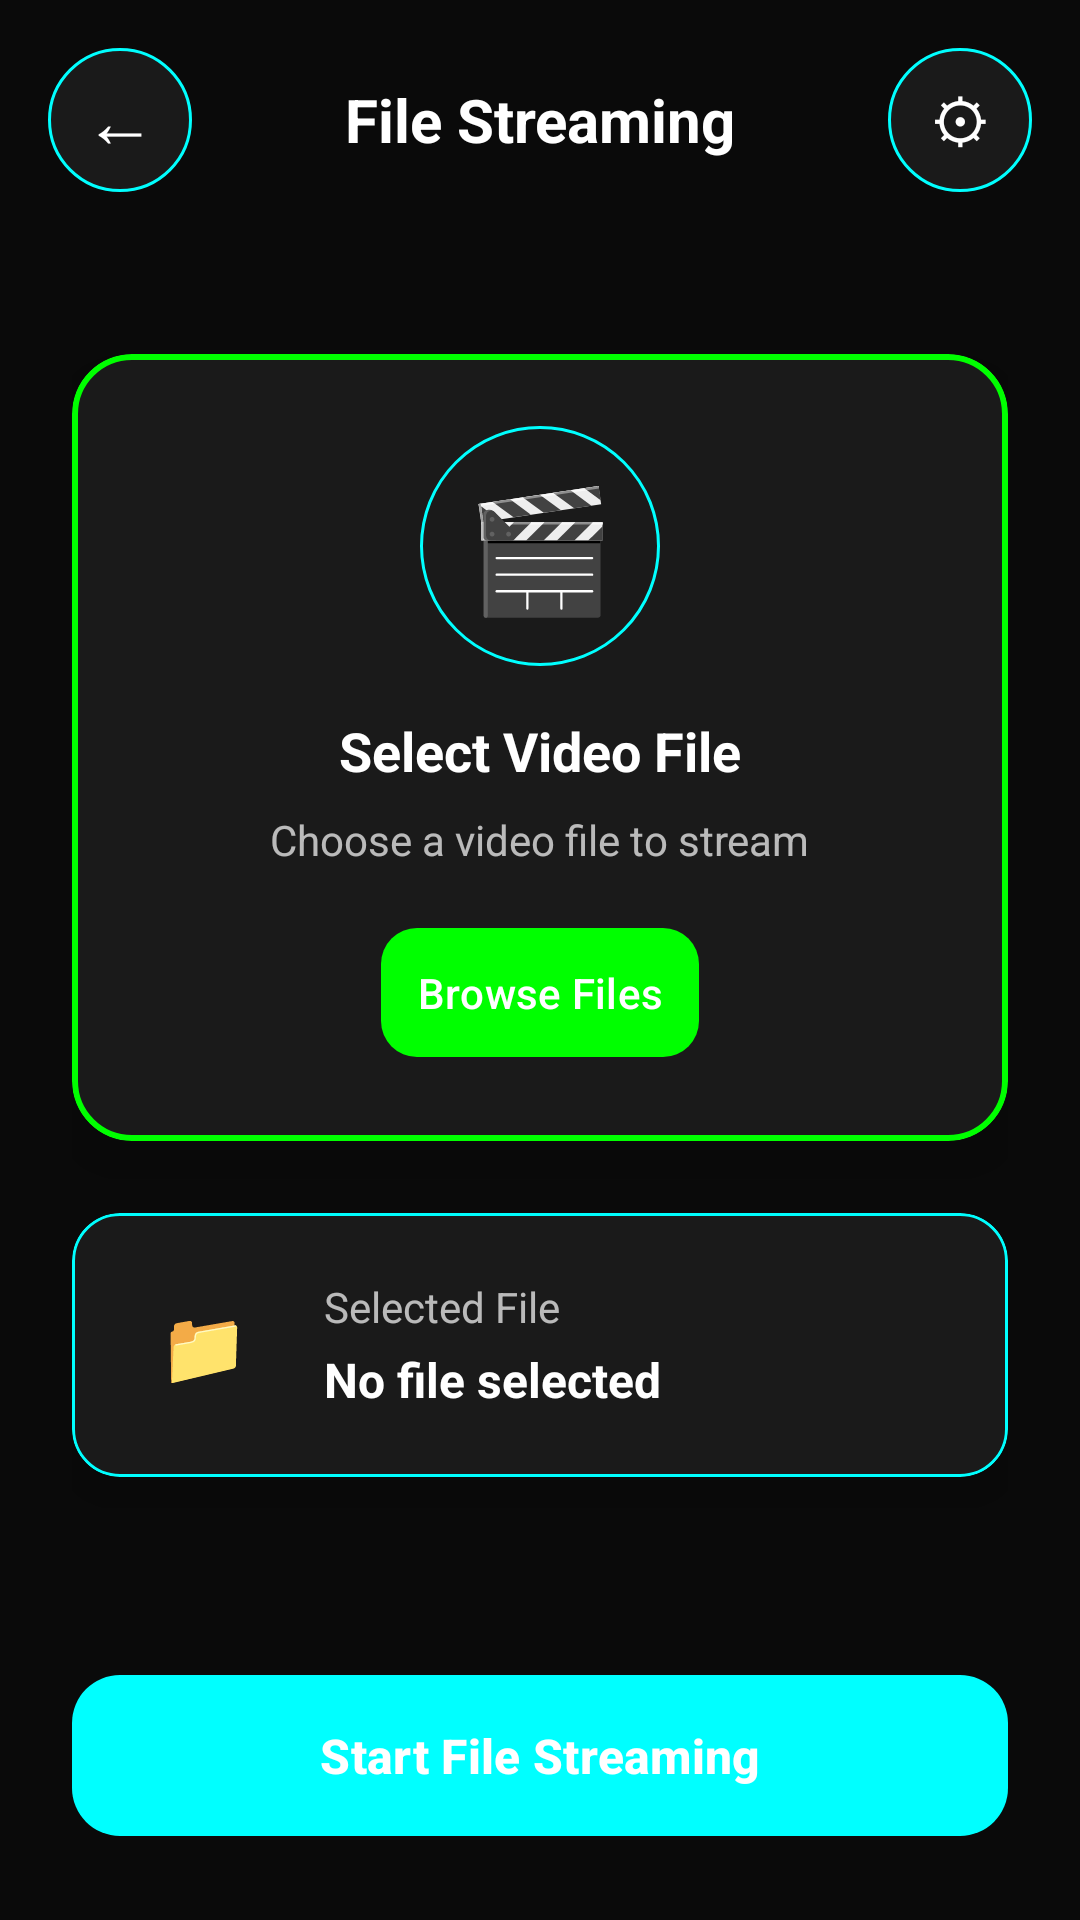

Android layout source for this screen:
<!-- AndroidManifest.xml: activity theme Theme.RootEncoder -->
<!-- res/layout/activity_file_stream.xml -->
<?xml version="1.0" encoding="utf-8"?>
<androidx.coordinatorlayout.widget.CoordinatorLayout xmlns:android="http://schemas.android.com/apk/res/android"
    xmlns:app="http://schemas.android.com/apk/res-auto"
    xmlns:tools="http://schemas.android.com/tools"
    android:layout_width="match_parent"
    android:layout_height="match_parent"
    android:background="@color/prism_dark_background">

    
    <androidx.constraintlayout.widget.ConstraintLayout
        android:layout_width="match_parent"
        android:layout_height="match_parent">

        
        <LinearLayout
            android:id="@+id/top_controls"
            android:layout_width="match_parent"
            android:layout_height="wrap_content"
            android:orientation="horizontal"
            android:padding="16dp"
            android:gravity="center_vertical"
            app:layout_constraintTop_toTopOf="parent">

            <TextView
                android:id="@+id/btn_back"
                android:layout_width="48dp"
                android:layout_height="48dp"
                android:text="←"
                android:textSize="24sp"
                android:textColor="@color/prism_text_primary"
                android:gravity="center"
                android:background="@drawable/prism_circular_button"
                android:clickable="true"
                android:focusable="true" />

            <TextView
                android:layout_width="0dp"
                android:layout_height="wrap_content"
                android:layout_weight="1"
                android:text="File Streaming"
                android:textSize="20sp"
                android:textStyle="bold"
                android:textColor="@color/prism_text_primary"
                android:gravity="center" />

            <TextView
                android:id="@+id/btn_settings"
                android:layout_width="48dp"
                android:layout_height="48dp"
                android:text="⚙"
                android:textSize="20sp"
                android:textColor="@color/prism_text_primary"
                android:gravity="center"
                android:background="@drawable/prism_circular_button"
                android:clickable="true"
                android:focusable="true" />

        </LinearLayout>

        
        <LinearLayout
            android:layout_width="match_parent"
            android:layout_height="0dp"
            android:orientation="vertical"
            android:padding="24dp"
            android:gravity="center"
            app:layout_constraintTop_toBottomOf="@id/top_controls"
            app:layout_constraintBottom_toTopOf="@id/bottom_controls">

            
            <com.google.android.material.card.MaterialCardView
                android:layout_width="match_parent"
                android:layout_height="wrap_content"
                android:layout_marginBottom="24dp"
                app:cardCornerRadius="20dp"
                app:cardElevation="12dp"
                app:cardBackgroundColor="@color/prism_dark_surface"
                app:strokeWidth="2dp"
                app:strokeColor="@color/prism_neon_green">

                <LinearLayout
                    android:layout_width="match_parent"
                    android:layout_height="wrap_content"
                    android:orientation="vertical"
                    android:padding="24dp"
                    android:gravity="center">

                    <TextView
                        android:layout_width="80dp"
                        android:layout_height="80dp"
                        android:text="🎬"
                        android:textSize="40sp"
                        android:textColor="@color/prism_neon_green"
                        android:gravity="center"
                        android:background="@drawable/prism_circular_button"
                        android:layout_marginBottom="16dp" />

                    <TextView
                        android:layout_width="wrap_content"
                        android:layout_height="wrap_content"
                        android:text="Select Video File"
                        android:textSize="18sp"
                        android:textStyle="bold"
                        android:textColor="@color/prism_text_primary"
                        android:layout_marginBottom="8dp" />

                    <TextView
                        android:layout_width="wrap_content"
                        android:layout_height="wrap_content"
                        android:text="Choose a video file to stream"
                        android:textSize="14sp"
                        android:textColor="@color/prism_text_secondary"
                        android:layout_marginBottom="16dp" />

                    <com.google.android.material.button.MaterialButton
                        android:id="@+id/btn_select_file"
                        android:layout_width="wrap_content"
                        android:layout_height="wrap_content"
                        android:text="Browse Files"
                        android:textColor="@color/prism_text_primary"
                        app:backgroundTint="@color/prism_neon_green"
                        app:cornerRadius="12dp"
                        android:padding="12dp" />

                </LinearLayout>

            </com.google.android.material.card.MaterialCardView>

            
            <com.google.android.material.card.MaterialCardView
                android:layout_width="match_parent"
                android:layout_height="wrap_content"
                app:cardCornerRadius="16dp"
                app:cardElevation="8dp"
                app:cardBackgroundColor="@color/prism_dark_surface"
                app:strokeWidth="1dp"
                app:strokeColor="@color/prism_neon_accent">

                <LinearLayout
                    android:layout_width="match_parent"
                    android:layout_height="wrap_content"
                    android:orientation="horizontal"
                    android:padding="20dp"
                    android:gravity="center_vertical">

                    <TextView
                        android:layout_width="48dp"
                        android:layout_height="48dp"
                        android:text="📁"
                        android:textSize="24sp"
                        android:textColor="@color/prism_neon_accent"
                        android:gravity="center"
                        android:layout_marginEnd="16dp" />

                    <LinearLayout
                        android:layout_width="0dp"
                        android:layout_height="wrap_content"
                        android:layout_weight="1"
                        android:orientation="vertical">

                        <TextView
                            android:layout_width="wrap_content"
                            android:layout_height="wrap_content"
                            android:text="Selected File"
                            android:textSize="14sp"
                            android:textColor="@color/prism_text_secondary" />

                        <TextView
                            android:id="@+id/tv_selected_file"
                            android:layout_width="wrap_content"
                            android:layout_height="wrap_content"
                            android:text="No file selected"
                            android:textSize="16sp"
                            android:textStyle="bold"
                            android:textColor="@color/prism_text_primary"
                            android:layout_marginTop="4dp" />

                    </LinearLayout>

                </LinearLayout>

            </com.google.android.material.card.MaterialCardView>

        </LinearLayout>

        
        <LinearLayout
            android:id="@+id/bottom_controls"
            android:layout_width="match_parent"
            android:layout_height="wrap_content"
            android:orientation="vertical"
            android:padding="24dp"
            android:gravity="center"
            app:layout_constraintBottom_toBottomOf="parent">

            <com.google.android.material.button.MaterialButton
                android:id="@+id/btn_start_stream"
                android:layout_width="match_parent"
                android:layout_height="wrap_content"
                android:text="Start File Streaming"
                android:textSize="16sp"
                android:textStyle="bold"
                android:textColor="@color/prism_text_primary"
                app:backgroundTint="@color/prism_neon_accent"
                app:cornerRadius="16dp"
                android:padding="16dp"
                android:enabled="false" />

        </LinearLayout>

    </androidx.constraintlayout.widget.ConstraintLayout>

</androidx.coordinatorlayout.widget.CoordinatorLayout>
<!-- resources referenced by this layout -->
<resources>
  <color name="prism_dark_background">#0A0A0A</color>
  <color name="prism_dark_surface">#1A1A1A</color>
  <color name="prism_neon_accent">#00FFFF</color>
  <color name="prism_neon_green">#00FF00</color>
  <color name="prism_text_primary">#FFFFFF</color>
  <color name="prism_text_secondary">#B3FFFFFF</color>
  <!-- drawable prism_circular_button (drawable) -->
  <?xml version="1.0" encoding="utf-8"?>
  <ripple xmlns:android="http://schemas.android.com/apk/res/android"
      android:color="@color/prism_overlay_medium">
      <item>
          <shape android:shape="oval">
              <solid android:color="@color/prism_dark_surface" />
              <stroke android:width="1dp" android:color="@color/prism_neon_accent" />
          </shape>
      </item>
  </ripple>
  <style name="Theme.RootEncoder" parent="Theme.Material3.DayNight.NoActionBar">
          
          <item name="colorPrimary">@color/colorPrimary</item>
          <item name="colorPrimaryVariant">@color/colorPrimaryVariant</item>
          <item name="colorOnPrimary">@color/colorOnPrimary</item>
          
          <item name="colorSecondary">@color/colorSecondary</item>
          <item name="colorSecondaryVariant">@color/colorSecondaryVariant</item>
          <item name="colorOnSecondary">@color/colorOnSecondary</item>
          
          <item name="android:statusBarColor">?attr/colorPrimaryVariant</item>
          
      </style>
  <color name="prism_overlay_medium">#40000000</color>
  <color name="colorPrimary">@color/md_theme_primary</color>
  <color name="colorPrimaryVariant">@color/md_theme_primaryContainer</color>
  <color name="colorOnPrimary">@color/md_theme_onPrimary</color>
  <color name="colorSecondary">@color/md_theme_secondary</color>
  <color name="colorSecondaryVariant">@color/md_theme_secondaryContainer</color>
  <color name="colorOnSecondary">@color/md_theme_onSecondary</color>
  <color name="md_theme_primary">#6750A4</color>
  <color name="md_theme_primaryContainer">#E9DDFF</color>
  <color name="md_theme_onPrimary">#FFFFFF</color>
  <color name="md_theme_secondary">#625B71</color>
  <color name="md_theme_secondaryContainer">#E8DEF8</color>
  <color name="md_theme_onSecondary">#FFFFFF</color>
</resources>
